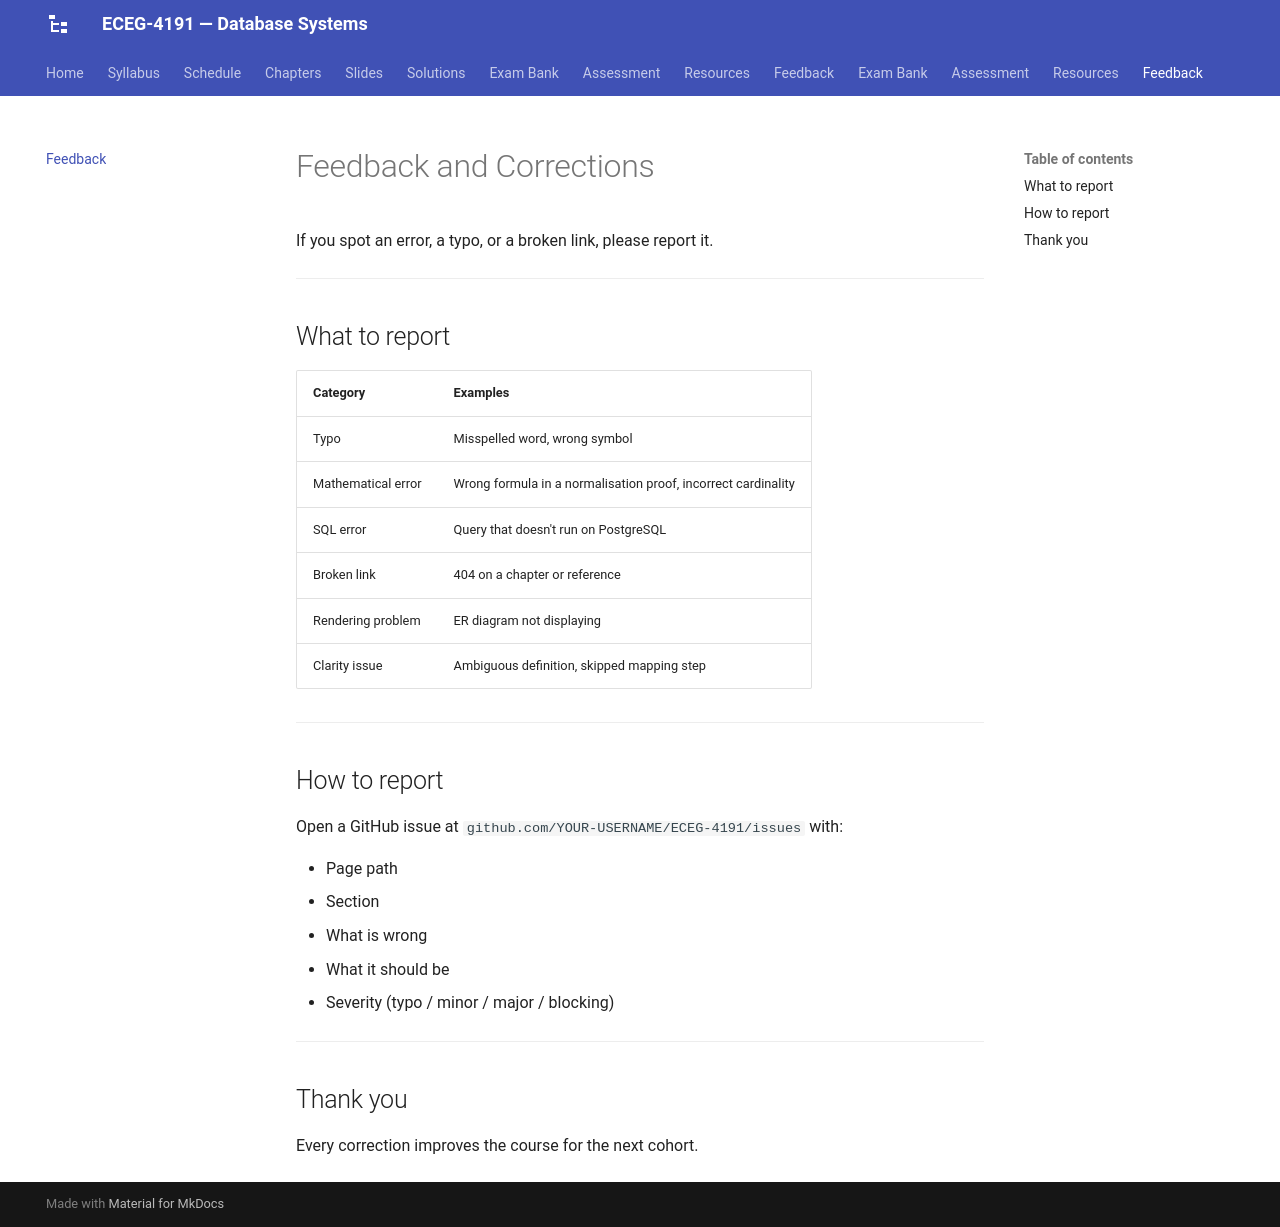

repository: Tesfamichael-G/ECEG-4191-Database-Systems · page: feedback/index.html · generator: mkdocs

# Feedback and Corrections

If you spot an error, a typo, or a broken link, please report it.

---

## What to report

| Category | Examples |
|---|---|
| Typo | Misspelled word, wrong symbol |
| Mathematical error | Wrong formula in a normalisation proof, incorrect cardinality |
| SQL error | Query that doesn't run on PostgreSQL |
| Broken link | 404 on a chapter or reference |
| Rendering problem | ER diagram not displaying |
| Clarity issue | Ambiguous definition, skipped mapping step |

---

## How to report

Open a GitHub issue at `github.com/YOUR-USERNAME/ECEG-4191/issues` with:

- Page path
- Section
- What is wrong
- What it should be
- Severity (typo / minor / major / blocking)

---

## Thank you

Every correction improves the course for the next cohort.
